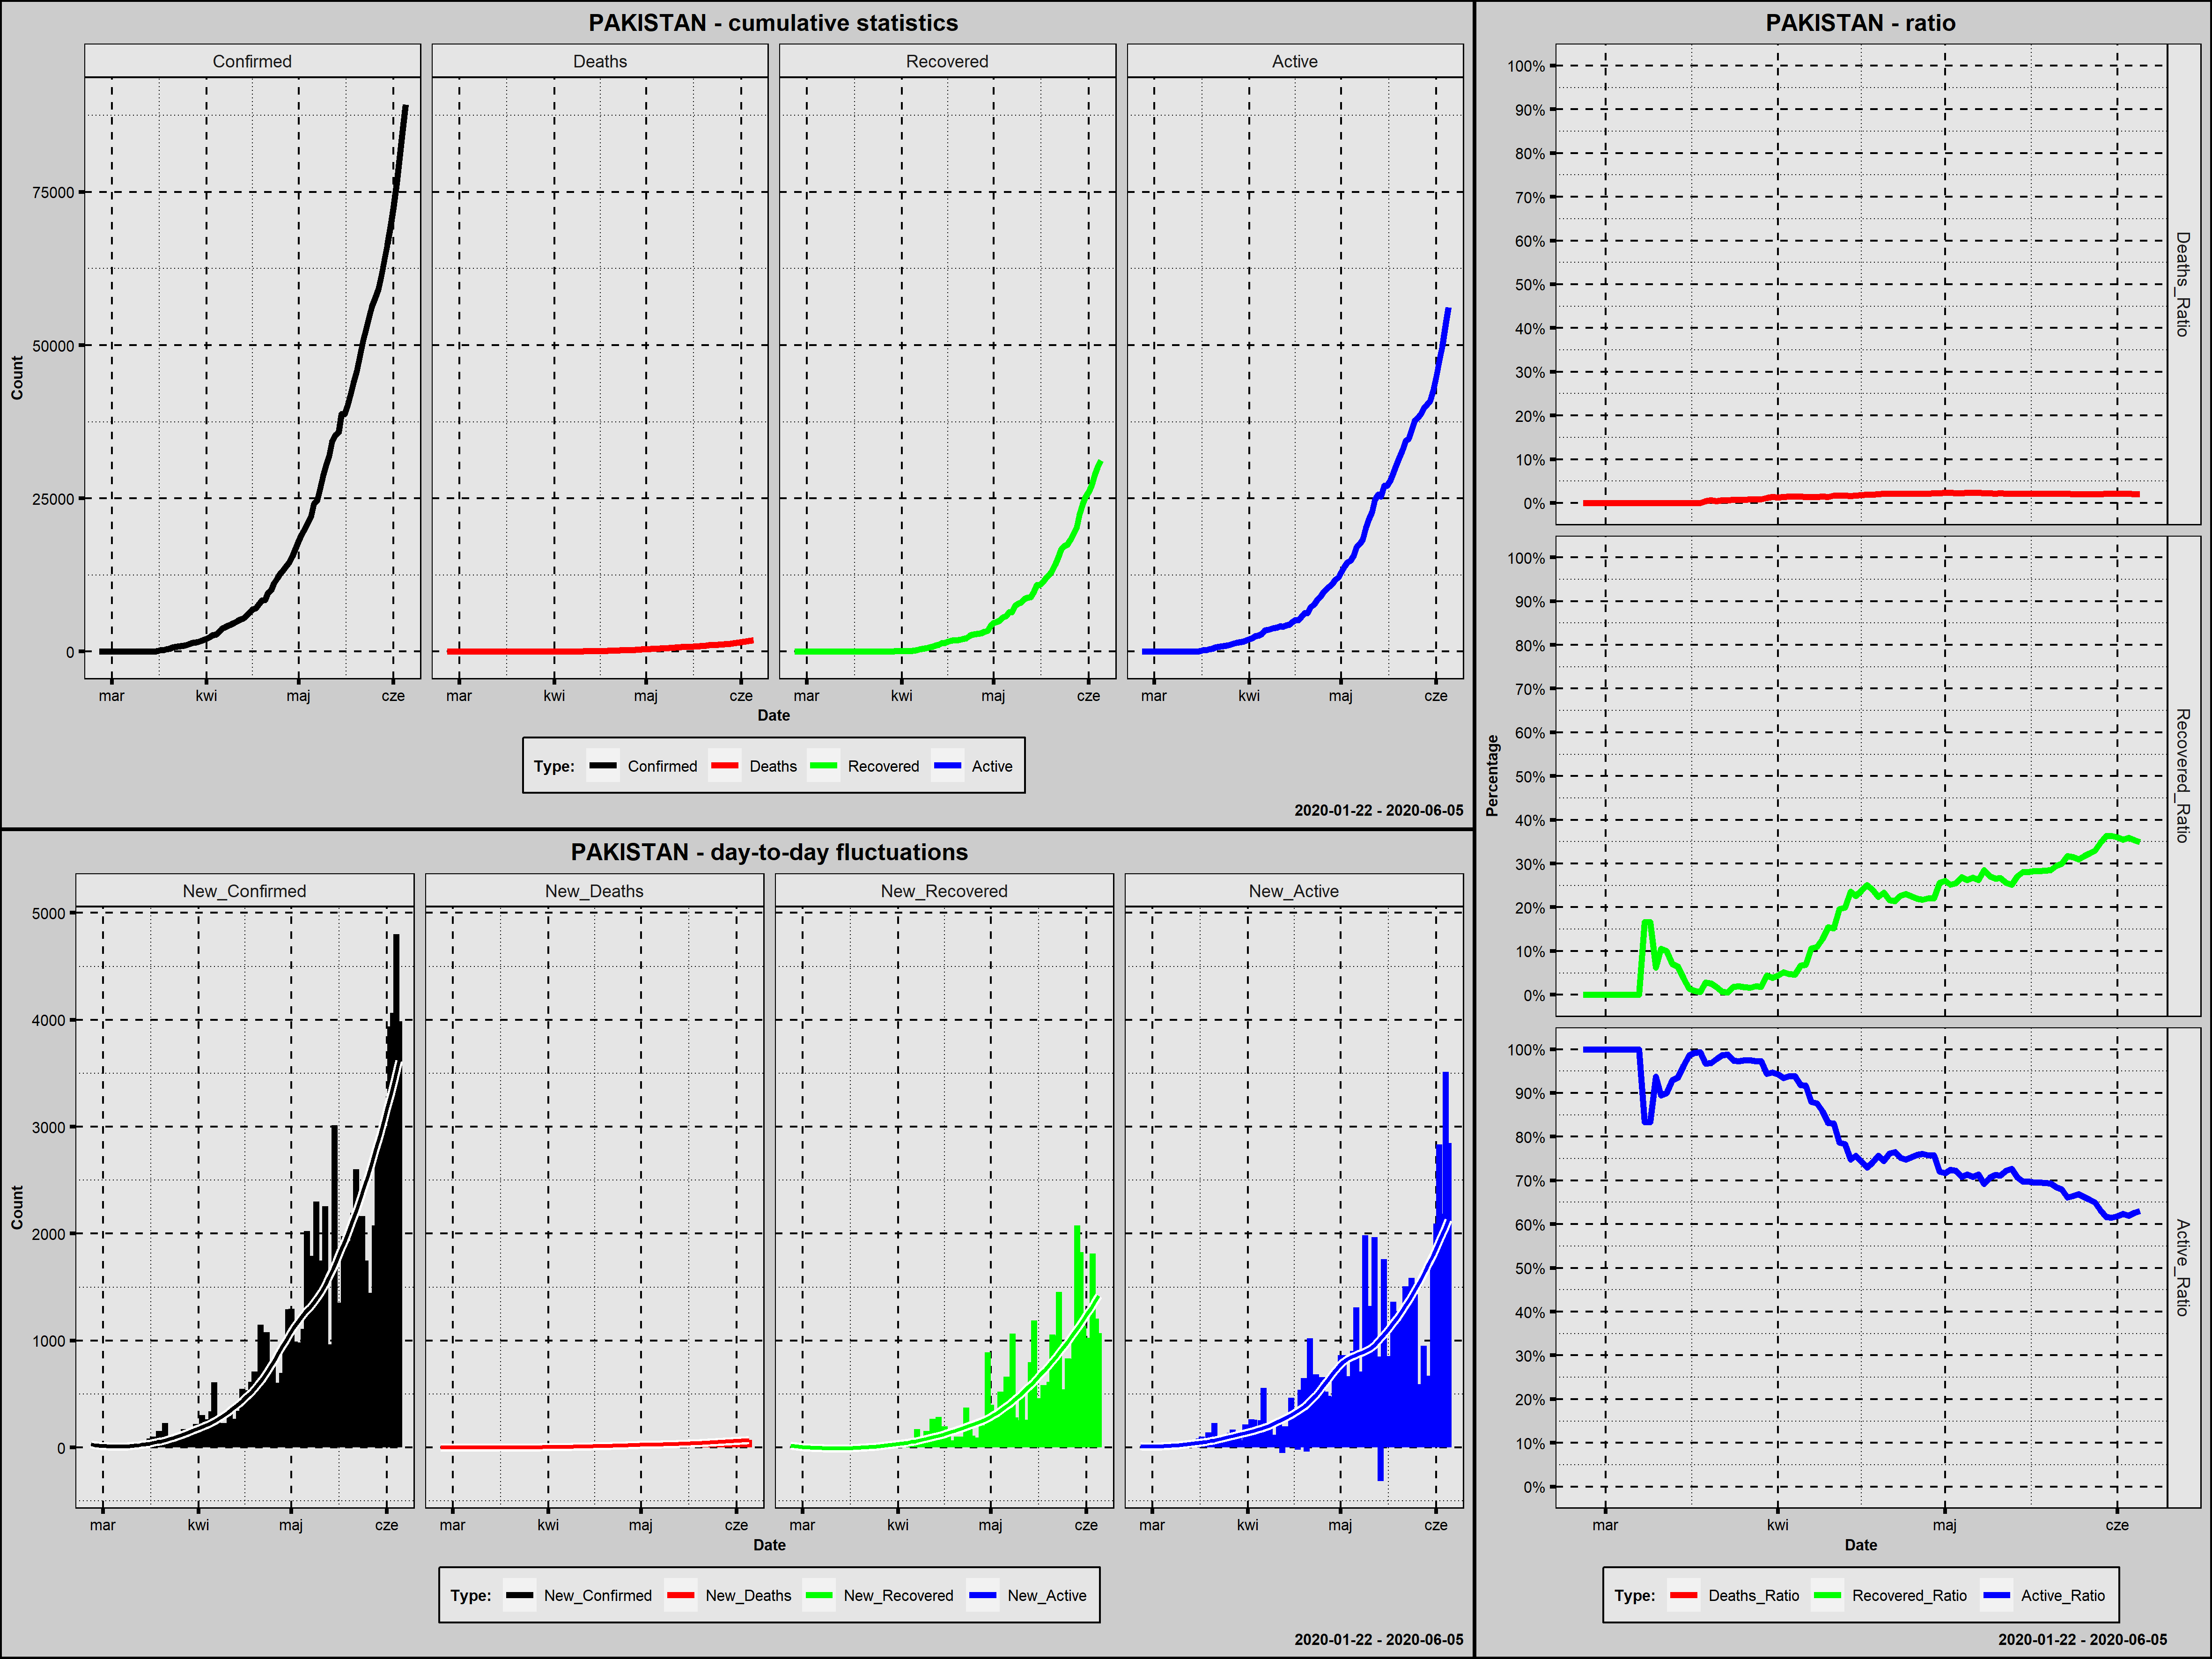

The file beside this chart, header and first rows:
Country; Date; Confirmed; New_Confirmed; Deaths; New_Deaths; Recovered; New_Recovered; Active; New_Active; Year; Month; Day; Week_Day; Deaths_Ratio; Recovered_Ratio; Active_Ratio; Day_Since_1st_Confirmed; Day_Since_100st_Confirmed
Pakistan; 2020-02-26; 2; 2; 0; 0; 0; 0; 2; 2; 2020; luty; 26; środa; 0,0000; 0,0000; 1,0000; 1; 0
Pakistan; 2020-02-27; 2; 0; 0; 0; 0; 0; 2; 0; 2020; luty; 27; czwartek; 0,0000; 0,0000; 1,0000; 2; 0
Pakistan; 2020-02-28; 2; 0; 0; 0; 0; 0; 2; 0; 2020; luty; 28; piątek; 0,0000; 0,0000; 1,0000; 3; 0
Pakistan; 2020-02-29; 4; 2; 0; 0; 0; 0; 4; 2; 2020; luty; 29; sobota; 0,0000; 0,0000; 1,0000; 4; 0
Pakistan; 2020-03-01; 4; 0; 0; 0; 0; 0; 4; 0; 2020; marzec; 1; niedziela; 0,0000; 0,0000; 1,0000; 5; 0
Pakistan; 2020-03-02; 4; 0; 0; 0; 0; 0; 4; 0; 2020; marzec; 2; poniedziałek; 0,0000; 0,0000; 1,0000; 6; 0
Pakistan; 2020-03-03; 5; 1; 0; 0; 0; 0; 5; 1; 2020; marzec; 3; wtorek; 0,0000; 0,0000; 1,0000; 7; 0
Pakistan; 2020-03-04; 5; 0; 0; 0; 0; 0; 5; 0; 2020; marzec; 4; środa; 0,0000; 0,0000; 1,0000; 8; 0
Pakistan; 2020-03-05; 5; 0; 0; 0; 0; 0; 5; 0; 2020; marzec; 5; czwartek; 0,0000; 0,0000; 1,0000; 9; 0
Pakistan; 2020-03-06; 6; 1; 0; 0; 0; 0; 6; 1; 2020; marzec; 6; piątek; 0,0000; 0,0000; 1,0000; 10; 0
Pakistan; 2020-03-07; 6; 0; 0; 0; 0; 0; 6; 0; 2020; marzec; 7; sobota; 0,0000; 0,0000; 1,0000; 11; 0
Pakistan; 2020-03-08; 6; 0; 0; 0; 1; 1; 5; -1; 2020; marzec; 8; niedziela; 0,0000; 0,1667; 0,8333; 12; 0
Pakistan; 2020-03-09; 6; 0; 0; 0; 1; 0; 5; 0; 2020; marzec; 9; poniedziałek; 0,0000; 0,1667; 0,8333; 13; 0
Pakistan; 2020-03-10; 16; 10; 0; 0; 1; 0; 15; 10; 2020; marzec; 10; wtorek; 0,0000; 0,0625; 0,9375; 14; 0
Pakistan; 2020-03-11; 19; 3; 0; 0; 2; 1; 17; 2; 2020; marzec; 11; środa; 0,0000; 0,1053; 0,8947; 15; 0
Pakistan; 2020-03-12; 20; 1; 0; 0; 2; 0; 18; 1; 2020; marzec; 12; czwartek; 0,0000; 0,1000; 0,9000; 16; 0
Pakistan; 2020-03-13; 28; 8; 0; 0; 2; 0; 26; 8; 2020; marzec; 13; piątek; 0,0000; 0,0714; 0,9286; 17; 0
Pakistan; 2020-03-14; 31; 3; 0; 0; 2; 0; 29; 3; 2020; marzec; 14; sobota; 0,0000; 0,0645; 0,9355; 18; 0
Pakistan; 2020-03-15; 53; 22; 0; 0; 2; 0; 51; 22; 2020; marzec; 15; niedziela; 0,0000; 0,0377; 0,9623; 19; 0
Pakistan; 2020-03-16; 136; 83; 0; 0; 2; 0; 134; 83; 2020; marzec; 16; poniedziałek; 0,0000; 0,0147; 0,9853; 20; 1
Pakistan; 2020-03-17; 236; 100; 0; 0; 2; 0; 234; 100; 2020; marzec; 17; wtorek; 0,0000; 0,0085; 0,9915; 21; 2
Pakistan; 2020-03-18; 299; 63; 0; 0; 2; 0; 297; 63; 2020; marzec; 18; środa; 0,0000; 0,0067; 0,9933; 22; 3
Pakistan; 2020-03-19; 454; 155; 2; 2; 13; 11; 439; 142; 2020; marzec; 19; czwartek; 0,0044; 0,0286; 0,9670; 23; 4
Pakistan; 2020-03-20; 501; 47; 3; 1; 13; 0; 485; 46; 2020; marzec; 20; piątek; 0,0060; 0,0259; 0,9681; 24; 5
Pakistan; 2020-03-21; 730; 229; 3; 0; 13; 0; 714; 229; 2020; marzec; 21; sobota; 0,0041; 0,0178; 0,9781; 25; 6
Pakistan; 2020-03-22; 776; 46; 5; 2; 5; -8; 766; 52; 2020; marzec; 22; niedziela; 0,0064; 0,0064; 0,9871; 26; 7
Pakistan; 2020-03-23; 875; 99; 6; 1; 5; 0; 864; 98; 2020; marzec; 23; poniedziałek; 0,0069; 0,0057; 0,9874; 27; 8
Pakistan; 2020-03-24; 972; 97; 7; 1; 18; 13; 947; 83; 2020; marzec; 24; wtorek; 0,0072; 0,0185; 0,9743; 28; 9
Pakistan; 2020-03-25; 1063; 91; 8; 1; 21; 3; 1034; 87; 2020; marzec; 25; środa; 0,0075; 0,0198; 0,9727; 29; 10
Pakistan; 2020-03-26; 1201; 138; 9; 1; 21; 0; 1171; 137; 2020; marzec; 26; czwartek; 0,0075; 0,0175; 0,9750; 30; 11
Pakistan; 2020-03-27; 1373; 172; 11; 2; 23; 2; 1339; 168; 2020; marzec; 27; piątek; 0,0080; 0,0168; 0,9752; 31; 12
Pakistan; 2020-03-28; 1495; 122; 12; 1; 29; 6; 1454; 115; 2020; marzec; 28; sobota; 0,0080; 0,0194; 0,9726; 32; 13
Pakistan; 2020-03-29; 1597; 102; 14; 2; 29; 0; 1554; 100; 2020; marzec; 29; niedziela; 0,0088; 0,0182; 0,9731; 33; 14
Pakistan; 2020-03-30; 1717; 120; 21; 7; 76; 47; 1620; 66; 2020; marzec; 30; poniedziałek; 0,0122; 0,0443; 0,9435; 34; 15
Pakistan; 2020-03-31; 1938; 221; 26; 5; 76; 0; 1836; 216; 2020; marzec; 31; wtorek; 0,0134; 0,0392; 0,9474; 35; 16
Pakistan; 2020-04-01; 2118; 180; 27; 1; 94; 18; 1997; 161; 2020; kwiecień; 1; środa; 0,0127; 0,0444; 0,9429; 36; 17
Pakistan; 2020-04-02; 2421; 303; 34; 7; 125; 31; 2262; 265; 2020; kwiecień; 2; czwartek; 0,0140; 0,0516; 0,9343; 37; 18
Pakistan; 2020-04-03; 2686; 265; 40; 6; 126; 1; 2520; 258; 2020; kwiecień; 3; piątek; 0,0149; 0,0469; 0,9382; 38; 19
Pakistan; 2020-04-04; 2818; 132; 41; 1; 131; 5; 2646; 126; 2020; kwiecień; 4; sobota; 0,0145; 0,0465; 0,9390; 39; 20
Pakistan; 2020-04-05; 3157; 339; 47; 6; 211; 80; 2899; 253; 2020; kwiecień; 5; niedziela; 0,0149; 0,0668; 0,9183; 40; 21
Pakistan; 2020-04-06; 3766; 609; 53; 6; 259; 48; 3454; 555; 2020; kwiecień; 6; poniedziałek; 0,0141; 0,0688; 0,9172; 41; 22
Pakistan; 2020-04-07; 4035; 269; 57; 4; 429; 170; 3549; 95; 2020; kwiecień; 7; wtorek; 0,0141; 0,1063; 0,8796; 42; 23
Pakistan; 2020-04-08; 4263; 228; 61; 4; 467; 38; 3735; 186; 2020; kwiecień; 8; środa; 0,0143; 0,1095; 0,8761; 43; 24
Pakistan; 2020-04-09; 4489; 226; 65; 4; 572; 105; 3852; 117; 2020; kwiecień; 9; czwartek; 0,0145; 0,1274; 0,8581; 44; 25
Pakistan; 2020-04-10; 4695; 206; 66; 1; 727; 155; 3902; 50; 2020; kwiecień; 10; piątek; 0,0141; 0,1548; 0,8311; 45; 26
Pakistan; 2020-04-11; 5011; 316; 86; 20; 762; 35; 4163; 261; 2020; kwiecień; 11; sobota; 0,0172; 0,1521; 0,8308; 46; 27
Pakistan; 2020-04-12; 5230; 219; 91; 5; 1028; 266; 4111; -52; 2020; kwiecień; 12; niedziela; 0,0174; 0,1966; 0,7860; 47; 28
Pakistan; 2020-04-13; 5496; 266; 93; 2; 1095; 67; 4308; 197; 2020; kwiecień; 13; poniedziałek; 0,0169; 0,1992; 0,7838; 48; 29
Pakistan; 2020-04-14; 5837; 341; 96; 3; 1378; 283; 4363; 55; 2020; kwiecień; 14; wtorek; 0,0164; 0,2361; 0,7475; 49; 30
Pakistan; 2020-04-15; 6383; 546; 111; 15; 1446; 68; 4826; 463; 2020; kwiecień; 15; środa; 0,0174; 0,2265; 0,7561; 50; 31
Pakistan; 2020-04-16; 6919; 536; 128; 17; 1645; 199; 5146; 320; 2020; kwiecień; 16; czwartek; 0,0185; 0,2378; 0,7437; 51; 32
Pakistan; 2020-04-17; 7025; 106; 135; 7; 1765; 120; 5125; -21; 2020; kwiecień; 17; piątek; 0,0192; 0,2512; 0,7295; 52; 33
Pakistan; 2020-04-18; 7638; 613; 143; 8; 1832; 67; 5663; 538; 2020; kwiecień; 18; sobota; 0,0187; 0,2399; 0,7414; 53; 34
Pakistan; 2020-04-19; 8348; 710; 168; 25; 1868; 36; 6312; 649; 2020; kwiecień; 19; niedziela; 0,0201; 0,2238; 0,7561; 54; 35
Pakistan; 2020-04-20; 8418; 70; 176; 8; 1970; 102; 6272; -40; 2020; kwiecień; 20; poniedziałek; 0,0209; 0,2340; 0,7451; 55; 36
Pakistan; 2020-04-21; 9565; 1147; 201; 25; 2073; 103; 7291; 1019; 2020; kwiecień; 21; wtorek; 0,0210; 0,2167; 0,7623; 56; 37
Pakistan; 2020-04-22; 10076; 511; 212; 11; 2156; 83; 7708; 417; 2020; kwiecień; 22; środa; 0,0210; 0,2140; 0,7650; 57; 38
Pakistan; 2020-04-23; 11155; 1079; 237; 25; 2527; 371; 8391; 683; 2020; kwiecień; 23; czwartek; 0,0212; 0,2265; 0,7522; 58; 39
Pakistan; 2020-04-24; 11940; 785; 253; 16; 2755; 228; 8932; 541; 2020; kwiecień; 24; piątek; 0,0212; 0,2307; 0,7481; 59; 40
Pakistan; 2020-04-25; 12723; 783; 269; 16; 2866; 111; 9588; 656; 2020; kwiecień; 25; sobota; 0,0211; 0,2253; 0,7536; 60; 41
... 41 more rows
